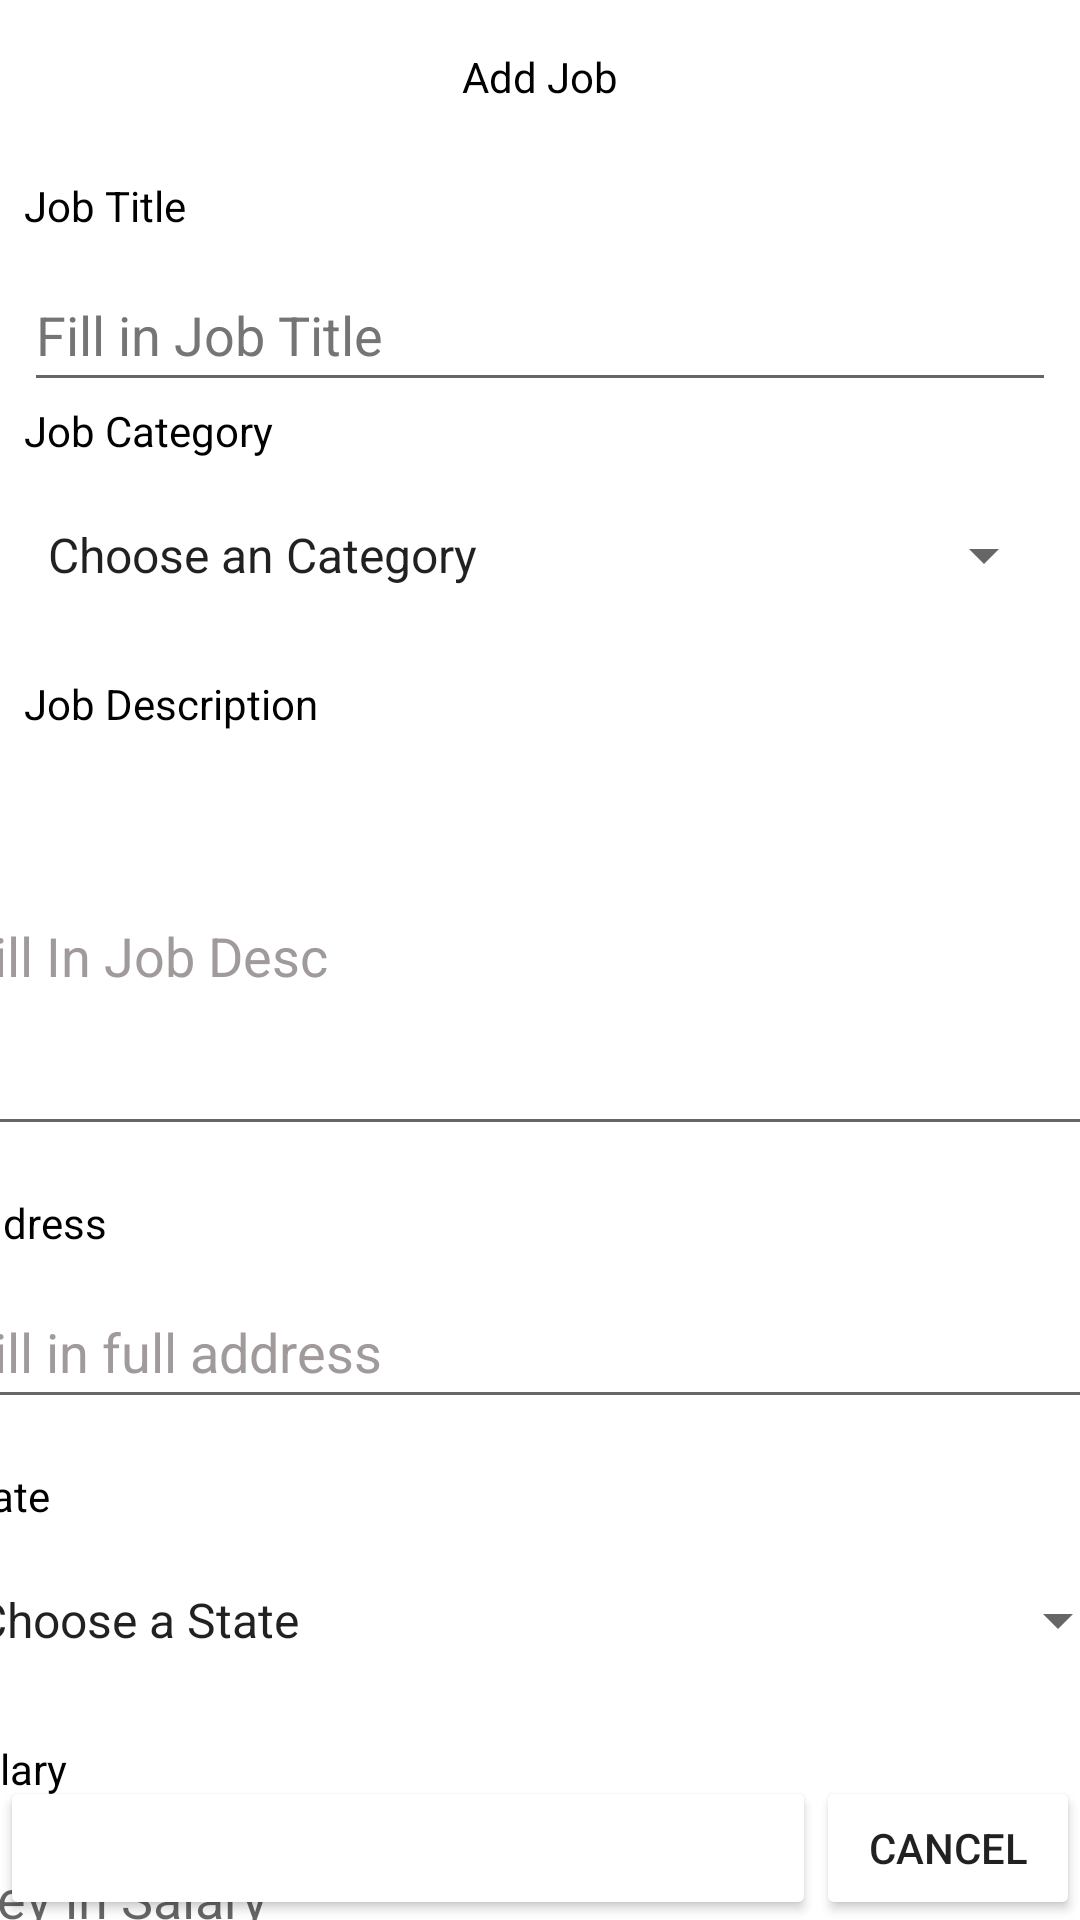

Reconstruct the res/layout file that produces this screen, plus the resources it refers to.
<!-- AndroidManifest.xml: application theme Theme.AssgFreeLanceService -->
<!-- res/layout/activity_customer_add.xml -->
<?xml version="1.0" encoding="utf-8"?>
<androidx.constraintlayout.widget.ConstraintLayout xmlns:android="http://schemas.android.com/apk/res/android"
    xmlns:app="http://schemas.android.com/apk/res-auto"
    xmlns:tools="http://schemas.android.com/tools"
    android:layout_width="match_parent"
    android:layout_height="match_parent"
    tools:context=".CustomerAddActivity">

    <TextView
        android:id="@+id/textViewAddJob"
        android:layout_width="wrap_content"
        android:layout_height="wrap_content"
        android:layout_marginTop="16dp"
        android:text="@string/addJob"
        android:textColor="@color/black"
        app:layout_constraintEnd_toEndOf="parent"
        app:layout_constraintStart_toStartOf="parent"
        app:layout_constraintTop_toTopOf="parent" />

    <TextView
        android:id="@+id/textViewJobTitle"
        android:layout_width="0dp"
        android:layout_height="wrap_content"
        android:layout_marginStart="8dp"
        android:layout_marginTop="24dp"
        android:layout_marginEnd="8dp"
        android:text="@string/jobTitle"
        android:textColor="@color/black"
        app:layout_constraintEnd_toEndOf="parent"
        app:layout_constraintStart_toStartOf="parent"
        app:layout_constraintTop_toBottomOf="@+id/textViewAddJob" />

    <TextView
        android:id="@+id/textViewJobCategory"
        android:layout_width="0dp"
        android:layout_height="wrap_content"
        android:text="@string/jobCategory"
        android:textColor="@color/black"
        app:layout_constraintEnd_toEndOf="@+id/editTextJobTitle"
        app:layout_constraintStart_toStartOf="@+id/editTextJobTitle"
        app:layout_constraintTop_toBottomOf="@+id/editTextJobTitle" />

    <TextView
        android:id="@+id/textViewJobDescription"
        android:layout_width="0dp"
        android:layout_height="wrap_content"
        android:layout_marginTop="16dp"
        android:text="@string/Description"
        android:textColor="@color/black"
        app:layout_constraintEnd_toEndOf="@+id/spinnerJobCategory"
        app:layout_constraintStart_toStartOf="@+id/spinnerJobCategory"
        app:layout_constraintTop_toBottomOf="@+id/spinnerJobCategory" />

    <EditText
        android:id="@+id/editTextJobTitle"
        android:layout_width="0dp"
        android:layout_height="wrap_content"
        android:layout_marginTop="8dp"
        android:ems="10"
        android:hint="@string/hintJobTitle"
        android:importantForAutofill="no"
        android:inputType="textPersonName"
        android:minHeight="@dimen/min_height"
        android:textColorHint="#757575"
        app:layout_constraintEnd_toEndOf="@+id/textViewJobTitle"
        app:layout_constraintStart_toStartOf="@+id/textViewJobTitle"
        app:layout_constraintTop_toBottomOf="@+id/textViewJobTitle" />

    <Spinner
        android:id="@+id/spinnerJobCategory"
        android:layout_width="0dp"
        android:layout_height="wrap_content"
        android:layout_marginTop="8dp"
        android:contentDescription="@string/jobCategory"
        android:entries="@array/JobCategory"
        android:minHeight="48dp"
        android:spinnerMode="dropdown"
        app:layout_constraintEnd_toEndOf="@+id/textViewJobCategory"
        app:layout_constraintStart_toStartOf="@+id/textViewJobCategory"
        app:layout_constraintTop_toBottomOf="@+id/textViewJobCategory"
        tools:ignore="DuplicateSpeakableTextCheck" />

    <EditText
        android:id="@+id/editTextJobDescription"
        android:layout_width="393dp"
        android:layout_height="130dp"
        android:layout_marginTop="8dp"
        android:ems="10"
        android:hint="@string/HintDescription"
        android:importantForAutofill="no"
        android:inputType="textPersonName"
        android:minHeight="48dp"
        android:shadowColor="#332F2F"
        android:textColorHint="#FFA19A9A"
        app:layout_constraintEnd_toEndOf="@+id/textViewJobDescription"
        app:layout_constraintStart_toStartOf="@+id/textViewJobDescription"
        app:layout_constraintTop_toBottomOf="@+id/textViewJobDescription"
        tools:ignore="TextContrastCheck" />

    <TextView
        android:id="@+id/textViewAddrees"
        android:layout_width="0dp"
        android:layout_height="wrap_content"
        android:layout_marginTop="16dp"
        android:text="@string/Address"
        android:textColor="@color/black"
        app:layout_constraintEnd_toEndOf="@+id/editTextJobDescription"
        app:layout_constraintStart_toStartOf="@+id/editTextJobDescription"
        app:layout_constraintTop_toBottomOf="@+id/editTextJobDescription" />

    <EditText
        android:id="@+id/editTextAddress"
        android:layout_width="0dp"
        android:layout_height="wrap_content"
        android:layout_marginTop="8dp"
        android:ems="10"
        android:hint="@string/hintAddress"
        android:importantForAutofill="no"
        android:inputType="textPersonName"
        android:minHeight="@dimen/min_height"
        android:textColorHint="@color/hintText"
        app:layout_constraintEnd_toEndOf="@+id/textViewAddrees"
        app:layout_constraintStart_toStartOf="@+id/textViewAddrees"
        app:layout_constraintTop_toBottomOf="@+id/textViewAddrees"
        tools:ignore="TextContrastCheck,TextContrastCheck" />

    <TextView
        android:id="@+id/textViewState"
        android:layout_width="0dp"
        android:layout_height="wrap_content"
        android:layout_marginTop="16dp"
        android:text="@string/State"
        android:textColor="@color/black"
        app:layout_constraintEnd_toEndOf="@+id/editTextAddress"
        app:layout_constraintStart_toStartOf="@+id/editTextAddress"
        app:layout_constraintTop_toBottomOf="@+id/editTextAddress" />

    <Spinner
        android:id="@+id/spinnerState"
        android:layout_width="0dp"
        android:layout_height="wrap_content"
        android:layout_marginTop="8dp"
        android:contentDescription="@string/State"
        android:entries="@array/State"
        android:minHeight="@dimen/min_height"
        app:layout_constraintEnd_toEndOf="@+id/textViewState"
        app:layout_constraintHorizontal_bias="0.0"
        app:layout_constraintStart_toStartOf="@+id/textViewState"
        app:layout_constraintTop_toBottomOf="@+id/textViewState"
        tools:ignore="DuplicateSpeakableTextCheck" />

    <EditText
        android:id="@+id/editTextNumberSalary"
        android:layout_width="0dp"
        android:layout_height="wrap_content"
        android:layout_marginTop="8dp"
        android:ems="10"
        android:hint="@string/hintSalary"
        android:importantForAutofill="no"
        android:inputType="number"
        android:minHeight="@dimen/min_height"
        app:layout_constraintEnd_toEndOf="@+id/textViewSalary"
        app:layout_constraintStart_toStartOf="@+id/textViewSalary"
        app:layout_constraintTop_toBottomOf="@+id/textViewSalary" />

    <TextView
        android:id="@+id/textViewSalary"
        android:layout_width="0dp"
        android:layout_height="wrap_content"
        android:layout_marginTop="16dp"
        android:text="@string/Salary"
        android:textColor="@color/black"
        app:layout_constraintEnd_toEndOf="@+id/spinnerState"
        app:layout_constraintStart_toStartOf="@+id/spinnerState"
        app:layout_constraintTop_toBottomOf="@+id/spinnerState" />

    <Button
        android:id="@+id/buttonAdd"
        android:layout_width="0dp"
        android:layout_height="wrap_content"
        android:backgroundTint="@color/purple"
        android:text="@string/Add"
        android:textColor="#FFFFFF"
        app:layout_constraintBottom_toBottomOf="parent"
        app:layout_constraintEnd_toStartOf="@+id/buttonCancel"
        app:layout_constraintStart_toStartOf="parent"
        tools:ignore="TextContrastCheck" />

    <Button
        android:id="@+id/buttonCancel"
        android:layout_width="wrap_content"
        android:layout_height="wrap_content"
        android:text="@android:string/cancel"
        android:backgroundTint="@color/purple"
        app:layout_constraintBottom_toBottomOf="parent"
        app:layout_constraintEnd_toEndOf="parent" />

</androidx.constraintlayout.widget.ConstraintLayout>
<!-- resources referenced by this layout -->
<resources>
  <string-array name="JobCategory">
          <item>Choose an Category</item>
          <item>Computer IT</item>
          <item>Accounting &amp; Finance</item>
          <item>Healthcare</item>
          <item>Editing</item>
          <item>Education</item>
          <item>Marketing</item>
          <item>Data Entry</item>
          <item>Administrative</item>
      </string-array>
  <string-array name="State">
          <item>Choose a State</item>
          <item>Pahang</item>
          <item>Selangor</item>
          <item>Perlis</item>
          <item>Perak</item>
          <item>Kuantan</item>
          <item>Kuala Lumpur</item>
      </string-array>
  <color name="black">#FF000000</color>
  <color name="hintText">#FFA19A9A</color>
  <dimen name="min_height">48dp</dimen>
  <string name="Add">Add</string>
  <string name="Address">Address</string>
  <string name="Description">Job Description</string>
  <string name="HintDescription">Fill In Job Desc</string>
  <string name="Salary">Salary</string>
  <string name="State">State</string>
  <string name="addJob">Add Job</string>
  <string name="hintAddress">Fill in full address</string>
  <string name="hintJobTitle">Fill in Job Title</string>
  <string name="hintSalary">Key in Salary</string>
  <string name="jobCategory">Job Category</string>
  <string name="jobTitle">Job Title</string>
  <style name="Theme.AssgFreeLanceService" parent="Theme.MaterialComponents.DayNight.DarkActionBar">
          
          <item name="colorPrimary">@color/purple</item>
          <item name="colorPrimaryVariant">@color/purple</item>
          <item name="colorOnPrimary">@color/white</item>
          
          <item name="colorSecondary">@color/teal_200</item>
          <item name="colorSecondaryVariant">@color/teal_700</item>
          <item name="colorOnSecondary">@color/black</item>
          
          <item name="android:statusBarColor" tools:targetApi="l">?attr/colorPrimaryVariant</item>
          
      </style>
  <color name="white">#FFFFFFFF</color>
  <color name="teal_200">#FF03DAC5</color>
  <color name="teal_700">#FF018786</color>
</resources>
